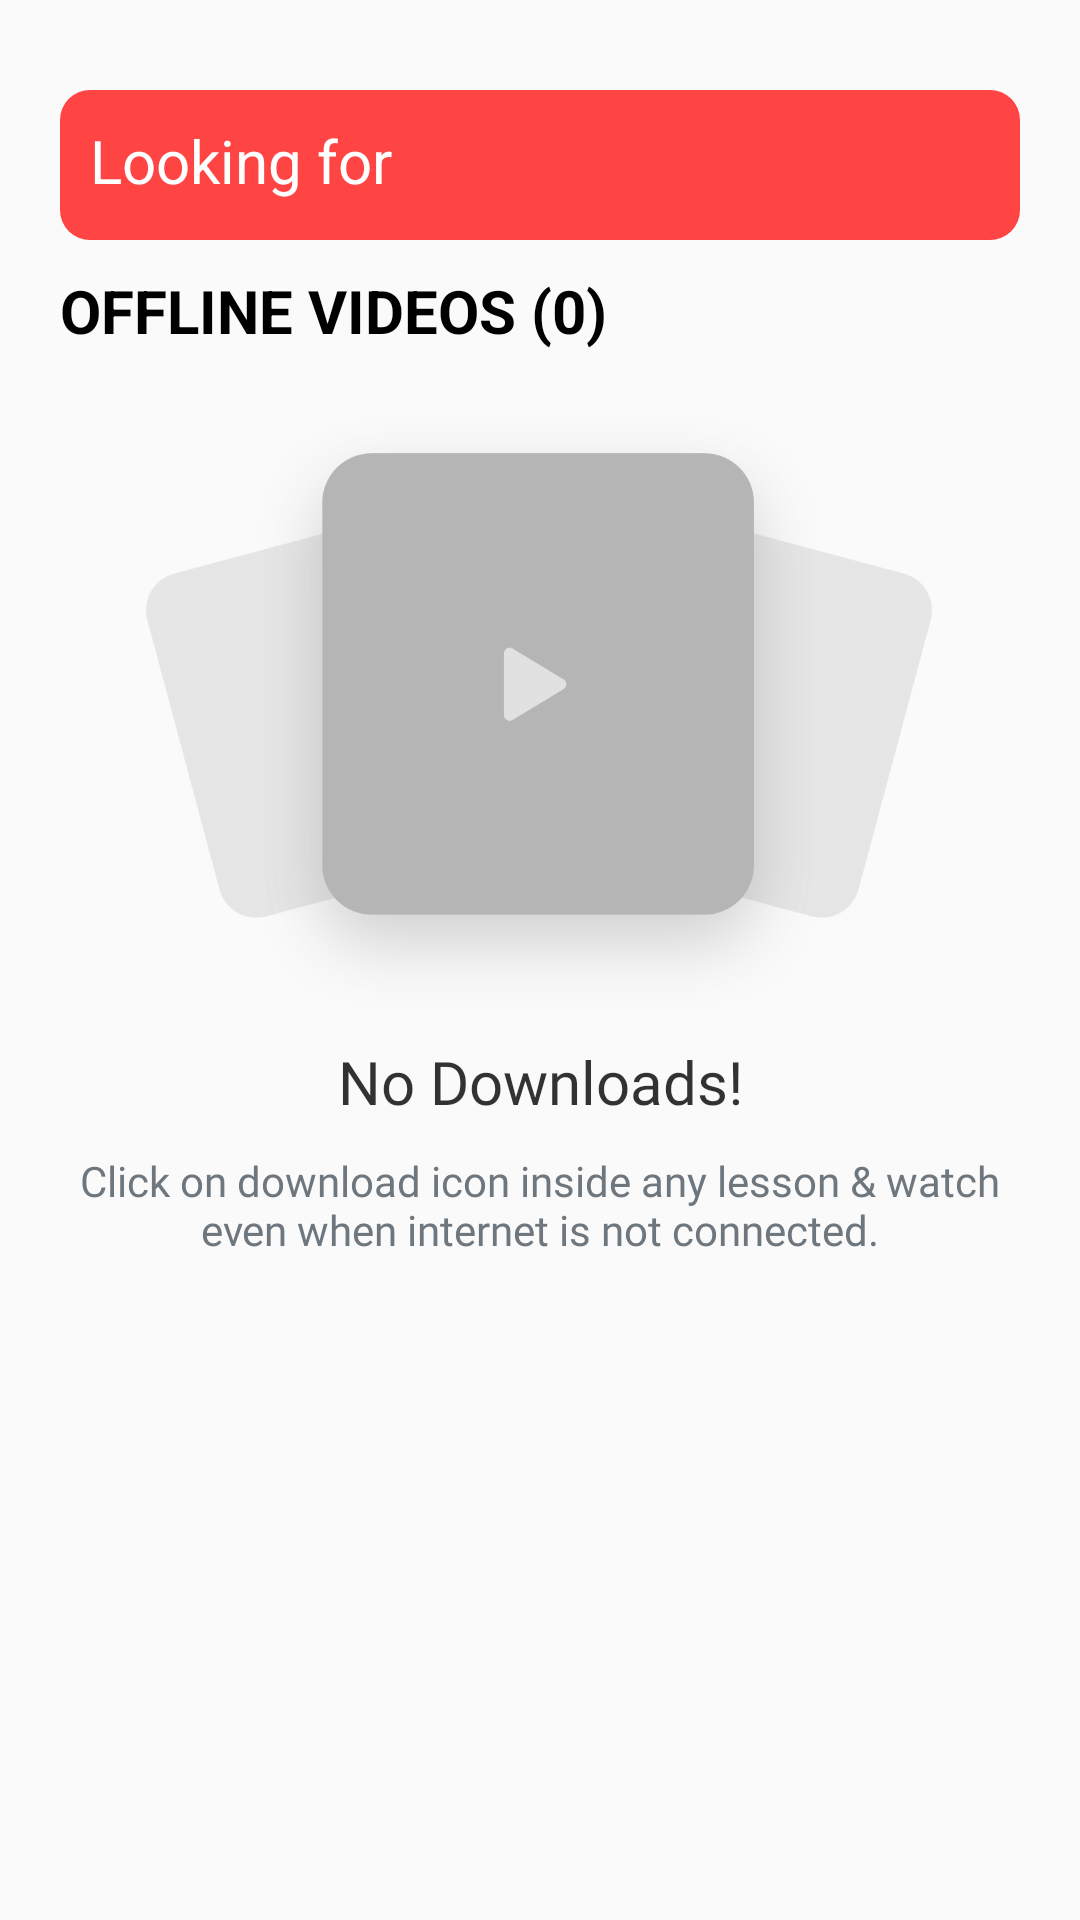

Layout XML and referenced resources for this Android screen:
<!-- AndroidManifest.xml: application theme AppTheme -->
<!-- res/layout/fragment_all.xml -->
<FrameLayout xmlns:android="http://schemas.android.com/apk/res/android"
    xmlns:tools="http://schemas.android.com/tools"
    android:layout_width="match_parent"
    android:layout_height="match_parent"
    xmlns:app="http://schemas.android.com/apk/res-auto">

    <RelativeLayout
        android:layout_width="match_parent"
        android:layout_height="match_parent">

        <RelativeLayout
            android:id="@+id/lookingforlayout"
            android:layout_width="match_parent"
            android:layout_marginLeft="20dp"
            android:layout_marginRight="20dp"
            android:layout_marginTop="30dp"
            android:background="@drawable/trasparent_rounded_corner"
            android:layout_height="wrap_content">
            <TextView
                android:layout_width="wrap_content"
                android:layout_height="wrap_content"
                android:text="Looking for"
                android:textColor="@android:color/white"
                android:textStyle="normal"
                android:layout_marginTop="10dp"
                android:layout_marginLeft="10dp"
                android:layout_marginBottom="10dp"
                android:layout_alignParentLeft="true"
                android:textSize="20dp"/>

            <ImageView
                android:layout_width="30dp"
                android:layout_height="30dp"
                android:layout_marginTop="10dp"
                android:layout_marginRight="10dp"
                android:layout_marginBottom="10dp"
                android:src="@drawable/ic_baseline_search_24"
                android:layout_alignParentRight="true"/>

        </RelativeLayout>


        <RelativeLayout
            android:id="@+id/newvideolayout"
            android:layout_below="@+id/lookingforlayout"
            android:layout_width="match_parent"
            android:layout_height="wrap_content">
            <TextView
                android:layout_width="wrap_content"
                android:layout_height="wrap_content"
                android:text="OFFLINE VIDEOS (0)"
                android:textColor="@android:color/black"
                android:textStyle="bold"
                android:layout_marginTop="10dp"
                android:layout_marginLeft="20dp"
                android:layout_alignParentLeft="true"
                android:textSize="20dp"/>

        </RelativeLayout>



        <LinearLayout
            android:id="@+id/video_lister_container"
            android:layout_width="match_parent"
            android:layout_height="match_parent"
            android:layout_below="@+id/newvideolayout"
            android:orientation="vertical">


            <androidx.recyclerview.widget.RecyclerView
                android:id="@+id/offline_video_list"
                android:layout_width="match_parent"
                android:layout_height="wrap_content"
                android:layout_marginStart="12dp"
                android:layout_marginBottom="50dp"
                android:layout_marginTop="15dp"
                android:visibility="gone"
                android:layout_marginEnd="12dp" />

            <androidx.appcompat.widget.AppCompatImageView
                android:id="@+id/no_down_img"
                android:layout_width="wrap_content"
                android:layout_height="200dp"
                android:gravity="center"
                android:layout_gravity="center"
                android:layout_marginTop="20dp"
                android:visibility="visible"
                app:srcCompat="@drawable/img_downloads" />

            <androidx.appcompat.widget.AppCompatTextView
                android:id="@+id/recycle_placeholder_txt"
                style="@style/New_TextViewStyle"
                android:layout_width="match_parent"
                android:layout_height="wrap_content"
                android:layout_marginStart="15dp"
                android:layout_marginEnd="15dp"
                android:layout_marginTop="10dp"
                android:gravity="center"
                android:visibility="visible"
                android:text="No Downloads!" />

            <androidx.appcompat.widget.AppCompatTextView
                android:id="@+id/recycle_no_down_txt"
                style="@style/New_TextViewStyle12"
                android:layout_width="match_parent"
                android:layout_height="wrap_content"
                android:layout_marginStart="15dp"
                android:layout_marginEnd="15dp"
                android:layout_marginTop="10dp"
                android:gravity="center"
                android:visibility="visible"
                android:text="Click on download icon inside any lesson &amp; watch even when internet is not connected." />

        </LinearLayout>
    </RelativeLayout>
</FrameLayout>
<!-- resources referenced by this layout -->
<resources>
  <!-- drawable img_downloads: png bitmap (drawable, 77859 bytes) -->
  <!-- drawable trasparent_rounded_corner (drawable) -->
  <?xml version="1.0" encoding="utf-8"?>
  <shape xmlns:android="http://schemas.android.com/apk/res/android">
  
      <solid android:color="@android:color/holo_red_light"/>
  
  
      
  
  
      <corners android:bottomLeftRadius="10dp"
          android:bottomRightRadius="10dp"
          android:topLeftRadius="10dp"
          android:topRightRadius="10dp"/>
  </shape>
  <style name="New_TextViewStyle">
          <item name="android:textColor">#CC000000</item>
          <item name="android:textSize">20sp</item>
          <item name="android:fontFamily">@font/hkgrotesk_medium</item>
      </style>
  <style name="New_TextViewStyle12">
          <item name="android:textColor">@color/txt_body</item>
          <item name="android:textSize">@dimen/_14ssp</item>
          <item name="android:fontFamily">@font/hkgrotesk_regular</item>
      </style>
  <style name="AppTheme" parent="Theme.AppCompat.Light.DarkActionBar">
          
          <item name="colorPrimary">@color/colorPrimary</item>
          <item name="colorPrimaryDark">@color/colorPrimaryDark</item>
          <item name="colorAccent">@color/colorAccent</item>
      </style>
  <color name="txt_body">#6e777e</color>
  <dimen name="_14ssp">14.00sp</dimen>
  <color name="colorPrimary">#0c1149</color>
  <color name="colorPrimaryDark">#3700B3</color>
  <color name="colorAccent">#03DAC5</color>
</resources>
